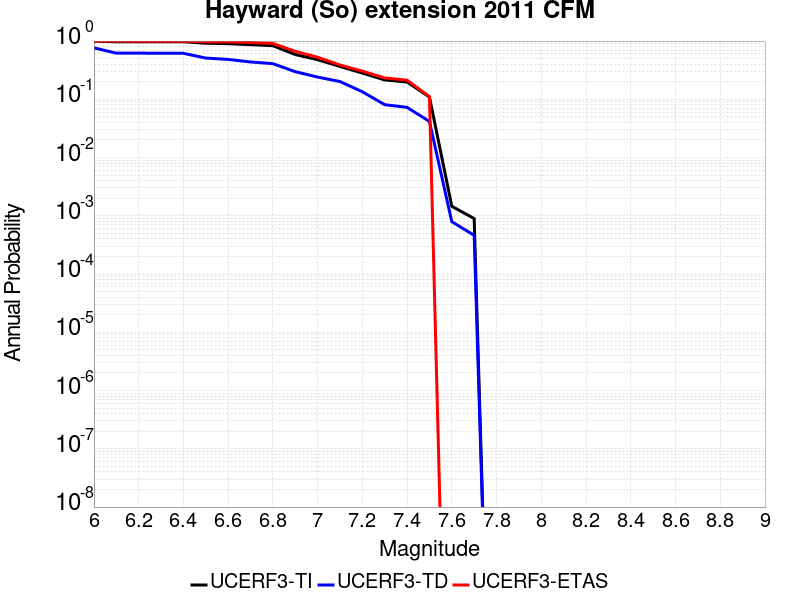

The data file committed next to this chart (first rows):
Magnitude, UCERF3-TI Prob, UCERF3-TD Prob, UCERF3-ETAS Prob
6.0, 0.9978, 0.7652, 1.0
6.1, 0.974, 0.62, 0.995
6.2, 0.974, 0.62, 0.995
6.3, 0.9737, 0.6176, 0.995
6.4, 0.9734, 0.6162, 0.995
6.5, 0.9177, 0.5106, 0.971
6.6, 0.9027, 0.4842, 0.967
6.7, 0.8683, 0.4377, 0.944
6.8, 0.8323, 0.4095, 0.91
6.9, 0.5866, 0.2983, 0.667
7.0, 0.4794, 0.2408, 0.528
7.1, 0.3666, 0.2018, 0.388
7.2, 0.2822, 0.1347, 0.305
7.3, 0.2153, 0.08095, 0.233
7.4, 0.1982, 0.0727, 0.213
7.5, 0.1093, 0.04178, 0.111
7.6, 0.001457, 7.921219E-4, 0.0
7.7, 8.966895E-4, 4.623189E-4, 0.0
